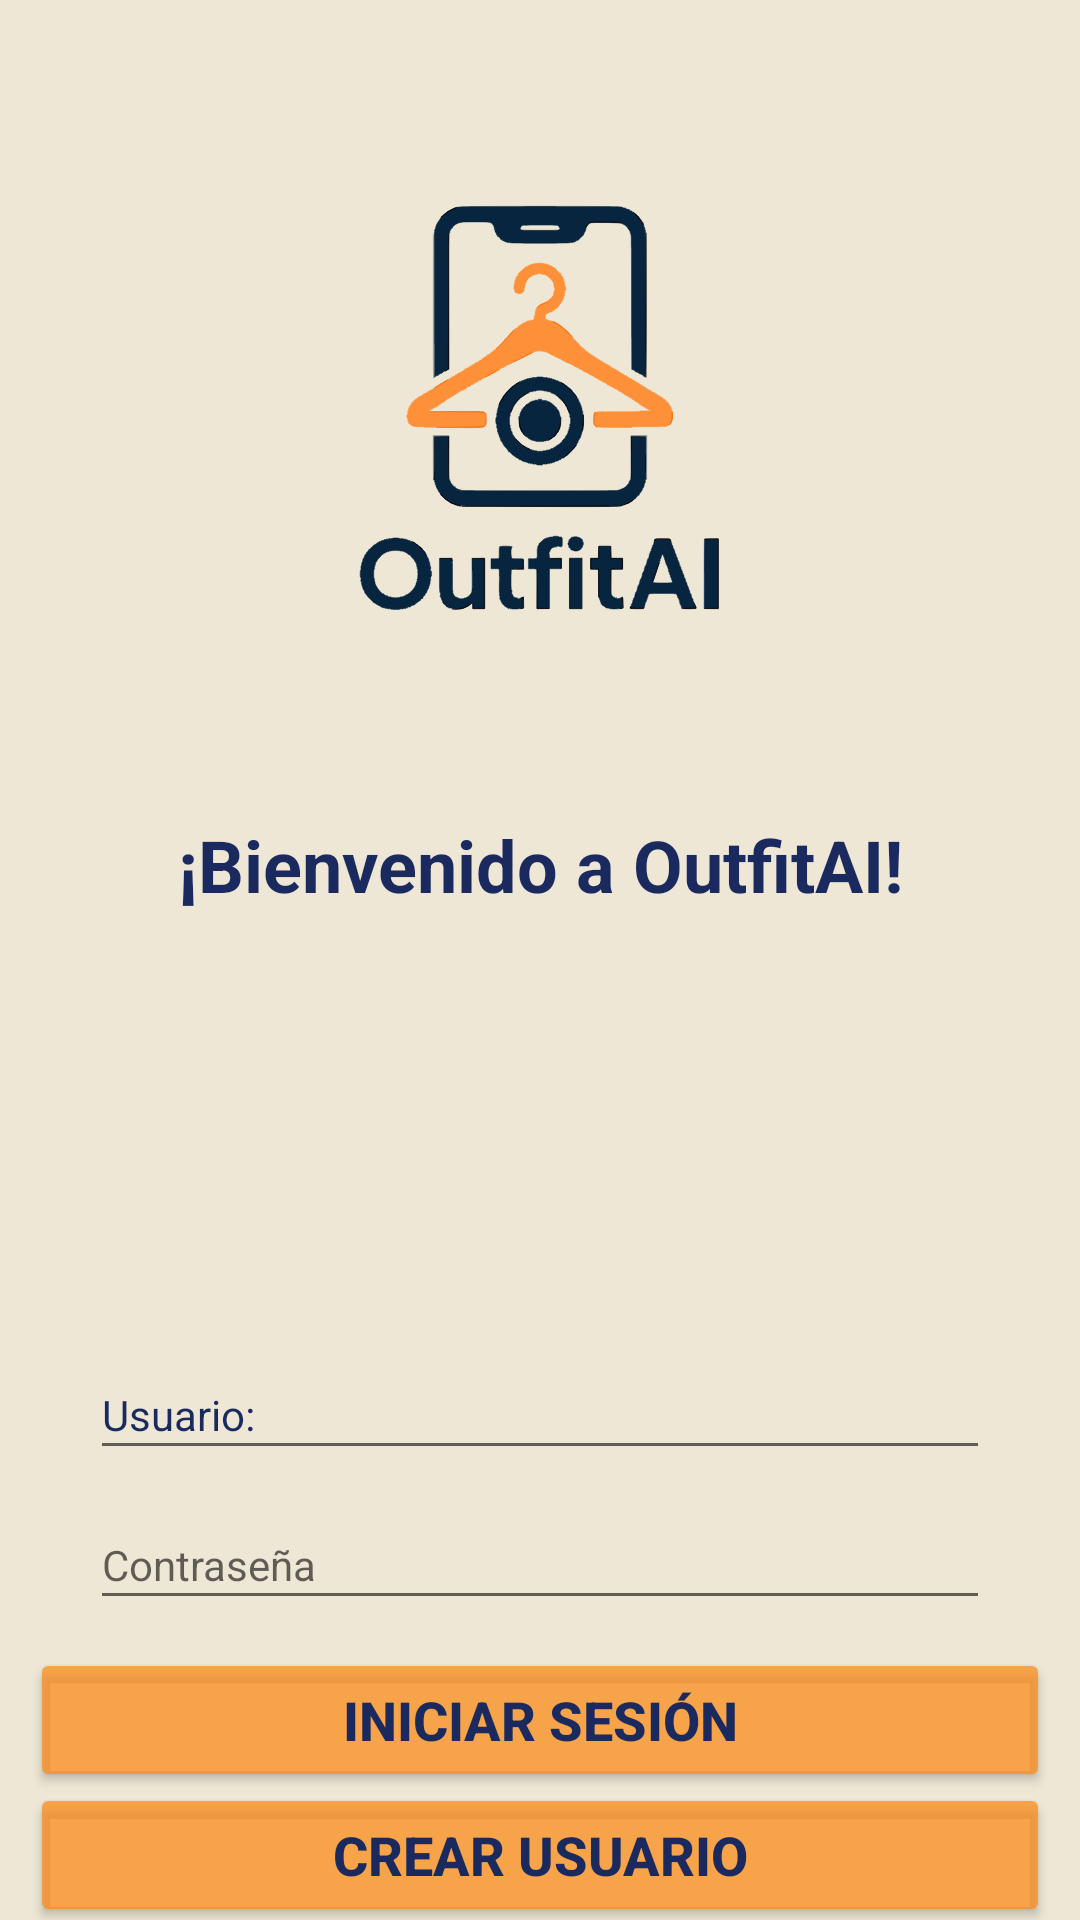

Produce the Android XML layout that renders to this screen, including the resource entries it uses.
<!-- AndroidManifest.xml: application theme Theme.OutfitIA -->
<!-- res/layout/activity_main_view.xml -->
<?xml version="1.0" encoding="utf-8"?>
<androidx.constraintlayout.widget.ConstraintLayout xmlns:android="http://schemas.android.com/apk/res/android"
    xmlns:app="http://schemas.android.com/apk/res-auto"
    android:id="@+id/main"
    android:layout_width="match_parent"
    android:layout_height="match_parent"
    android:background="@color/fondo">

    <ImageView
        android:id="@+id/logoImageN"
        android:layout_width="180dp"
        android:layout_height="180dp"
        android:layout_marginTop="48dp"
        android:src="@drawable/logooutfit"
        app:layout_constraintEnd_toEndOf="parent"
        app:layout_constraintStart_toStartOf="parent"
        app:layout_constraintTop_toTopOf="parent" />

    <TextView
        android:id="@+id/welcomeText"
        android:layout_width="wrap_content"
        android:layout_height="wrap_content"
        android:layout_marginTop="44dp"
        android:text="¡Bienvenido a OutfitAI!"
        android:textColor="@color/letra"
        android:textSize="24sp"
        android:textStyle="bold"
        app:layout_constraintEnd_toEndOf="parent"
        app:layout_constraintStart_toStartOf="parent"
        app:layout_constraintTop_toBottomOf="@id/logoImageN" />

    <EditText
        android:id="@+id/usuarioCreado"
        android:layout_width="300dp"
        android:layout_height="40dp"
        android:layout_marginTop="450dp"
        android:layout_marginBottom="32dp"
        android:text="Usuario:"
        android:textColor="@color/letra"
        android:textSize="14dp"
        app:layout_constraintEnd_toEndOf="parent"
        app:layout_constraintStart_toStartOf="parent"
        app:layout_constraintTop_toTopOf="parent" />

    <EditText
        android:id="@+id/contraseñaCreada"
        android:layout_width="300dp"
        android:layout_height="40dp"
        android:layout_marginTop="500dp"
        android:layout_marginBottom="32dp"
        android:hint="Contraseña"
        android:textColor="@color/letra"
        android:textSize="14dp"
        app:layout_constraintEnd_toEndOf="parent"
        app:layout_constraintStart_toStartOf="parent"
        app:layout_constraintTop_toTopOf="parent" />


    <Button
        android:id="@+id/iniciarSesion"
        android:layout_width="340dp"
        android:layout_height="wrap_content"
        android:layout_marginHorizontal="48dp"
        android:layout_marginTop="245dp"
        android:backgroundTint="@color/botones"
        android:text="@string/btnISesion"
        android:textColor="@color/letra"
        android:textSize="18sp"
        android:textStyle="bold"
        app:layout_constraintEnd_toEndOf="parent"
        app:layout_constraintStart_toStartOf="parent"
        app:layout_constraintTop_toBottomOf="@id/welcomeText" />

    <Button
        android:id="@+id/btncrearUsuario"
        android:layout_width="340dp"
        android:layout_height="wrap_content"
        android:layout_marginHorizontal="48dp"
        android:layout_marginTop="290dp"
        android:backgroundTint="@color/botones"
        android:text="@string/btnCrearUsuario"
        android:textColor="@color/letra"
        android:textSize="18sp"
        android:textStyle="bold"
        app:layout_constraintEnd_toEndOf="parent"
        app:layout_constraintStart_toStartOf="parent"
        app:layout_constraintTop_toBottomOf="@id/welcomeText" />

</androidx.constraintlayout.widget.ConstraintLayout>
<!-- resources referenced by this layout -->
<resources>
  <color name="botones">#BAFB8B17</color>
  <color name="fondo">#5ED9C796</color>
  <color name="letra">#1A2A5F</color>
  <!-- drawable logooutfit: vector/xml drawable (drawable, 74311 chars, omitted) -->
  <string name="btnCrearUsuario">Crear Usuario</string>
  <string name="btnISesion">Iniciar Sesión</string>
  <style name="Theme.OutfitIA" parent="android:Theme.Material.Light.NoActionBar" />
</resources>
